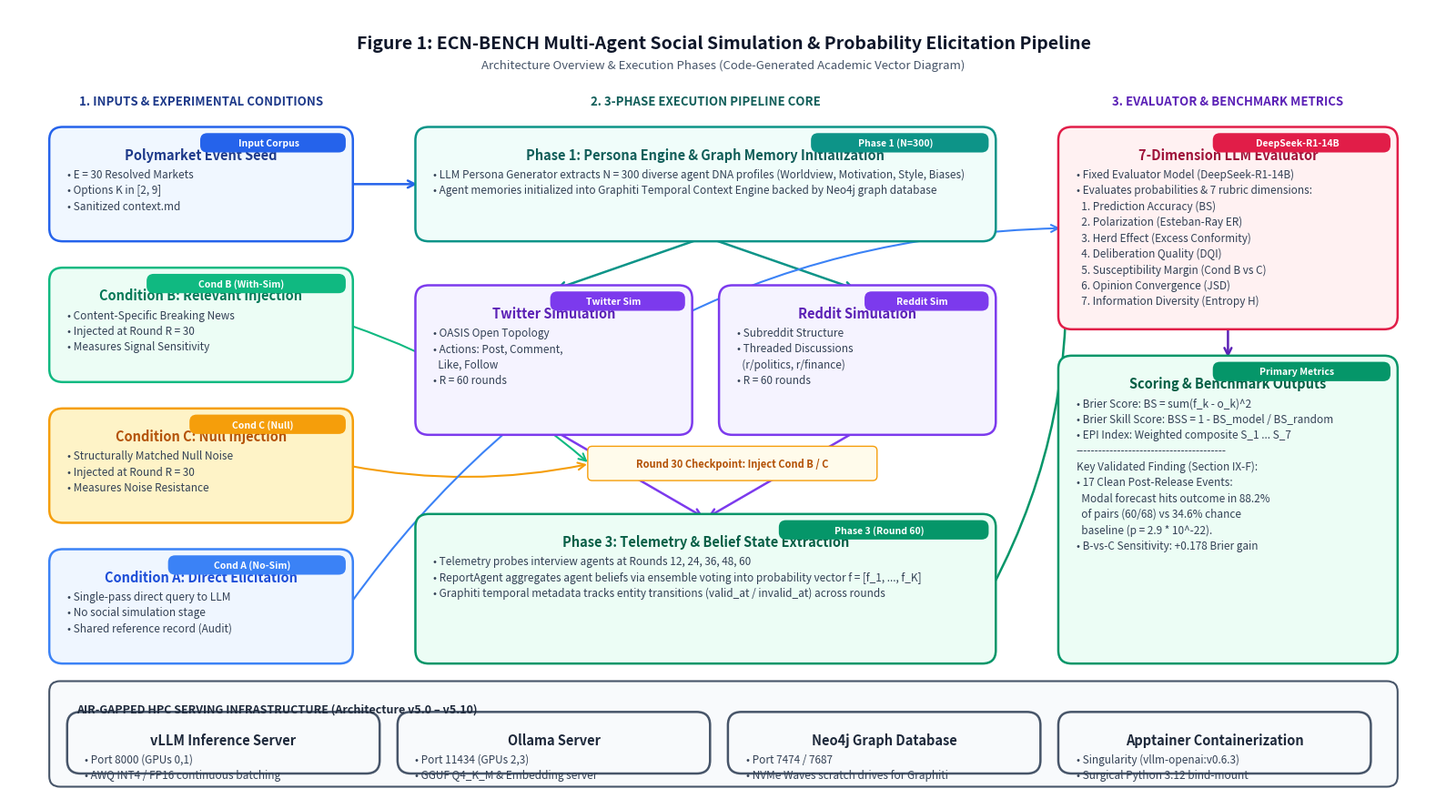

Write the Python code that produced this figure.
import matplotlib.pyplot as plt
import matplotlib.patches as patches
from matplotlib.patches import FancyBboxPatch, FancyArrowPatch
import os

def create_architecture_diagram(output_path="fig1_architecture_code_generated.png"):
    # Set up figure and axis (16:9 aspect ratio, 300 DPI for publication quality)
    fig, ax = plt.subplots(figsize=(16, 9), dpi=300)
    fig.patch.set_facecolor('#FFFFFF')
    ax.set_facecolor('#FFFFFF')
    
    # Hide axis lines and ticks
    ax.axis('off')
    ax.set_xlim(0, 160)
    ax.set_ylim(0, 90)

    # Color Palette (Academic Camera-Ready)
    COLOR_INPUT = {'fill': '#F0F7FF', 'border': '#2563EB', 'text': '#1E3A8A'}
    COLOR_PHASE1 = {'fill': '#F0FDFA', 'border': '#0D9488', 'text': '#115E59'}
    COLOR_PHASE2 = {'fill': '#F5F3FF', 'border': '#7C3AED', 'text': '#5B21B6'}
    COLOR_PHASE3 = {'fill': '#ECFDF5', 'border': '#059669', 'text': '#065F46'}
    COLOR_INFRA = {'fill': '#F8FAFC', 'border': '#475569', 'text': '#1E293B'}
    COLOR_ALERT = {'fill': '#FFF1F2', 'border': '#E11D48', 'text': '#9F1239'}
    COLOR_COND_A = {'fill': '#EFF6FF', 'border': '#3B82F6', 'text': '#1D4ED8'}
    COLOR_COND_B = {'fill': '#ECFDF5', 'border': '#10B981', 'text': '#047857'}
    COLOR_COND_C = {'fill': '#FEF3C7', 'border': '#F59E0B', 'text': '#B45309'}

    # Helper function to draw fancy rounded boxes with text
    def draw_box(x, y, width, height, title, details=None, style=COLOR_INPUT, badge=None, alert=False):
        box_style = COLOR_ALERT if alert else style
        box = FancyBboxPatch((x, y), width, height,
                             boxstyle="round,pad=0.5,rounding_size=1.5",
                             facecolor=box_style['fill'],
                             edgecolor=box_style['border'],
                             linewidth=1.8,
                             zorder=2)
        ax.add_patch(box)
        
        # Title text
        ax.text(x + width/2, y + height - 1.8, title,
                ha='center', va='top', fontsize=10.5, fontweight='bold',
                color=box_style['text'], zorder=3)
        
        # Badge on top right if present
        if badge:
            badge_box = FancyBboxPatch((x + width - len(badge)*1.2 - 2, y + height - 2.2), len(badge)*1.2 + 1.5, 1.8,
                                       boxstyle="round,pad=0.2,rounding_size=0.8",
                                       facecolor=box_style['border'],
                                       edgecolor='none', zorder=4)
            ax.add_patch(badge_box)
            ax.text(x + width - (len(badge)*1.2 + 1.5)/2 - 1, y + height - 1.3, badge,
                    ha='center', va='center', fontsize=7.5, fontweight='bold', color='#FFFFFF', zorder=5)

        # Body details
        if details:
            for i, line in enumerate(details):
                ax.text(x + 1.5, y + height - 4.2 - (i * 1.8), line,
                        ha='left', va='top', fontsize=8.5, color='#334155', zorder=3)

    # Helper function to draw clean directional arrows
    def draw_arrow(x1, y1, x2, y2, color='#64748B', style='->', lw=1.5, connectionstyle="arc3,rad=0"):
        arrow = FancyArrowPatch((x1, y1), (x2, y2),
                                arrowstyle=style,
                                mutation_scale=14,
                                color=color,
                                linewidth=lw,
                                connectionstyle=connectionstyle,
                                zorder=1)
        ax.add_patch(arrow)

    # Main Title Header
    ax.text(80, 86, "Figure 1: ECN-BENCH Multi-Agent Social Simulation & Probability Elicitation Pipeline",
            ha='center', va='center', fontsize=14, fontweight='bold', color='#0F172A')
    ax.text(80, 83.5, "Architecture Overview & Execution Phases (Code-Generated Academic Vector Diagram)",
            ha='center', va='center', fontsize=9.5, color='#475569')

    # ==================== COLUMN 1: INPUTS & INTERVENTIONS (x: 5 - 38) ====================
    ax.text(21.5, 79, "1. INPUTS & EXPERIMENTAL CONDITIONS", ha='center', fontsize=9.5, fontweight='bold', color='#1E3A8A')
    
    draw_box(5, 64, 33, 12, "Polymarket Event Seed", 
             ["• E = 30 Resolved Markets", "• Options K in [2, 9]", "• Sanitized context.md"],
             style=COLOR_INPUT, badge="Input Corpus")

    draw_box(5, 48, 33, 12, "Condition B: Relevant Injection", 
             ["• Content-Specific Breaking News", "• Injected at Round R = 30", "• Measures Signal Sensitivity"],
             style=COLOR_COND_B, badge="Cond B (With-Sim)")

    draw_box(5, 32, 33, 12, "Condition C: Null Injection", 
             ["• Structurally Matched Null Noise", "• Injected at Round R = 30", "• Measures Noise Resistance"],
             style=COLOR_COND_C, badge="Cond C (Null)")

    draw_box(5, 16, 33, 12, "Condition A: Direct Elicitation", 
             ["• Single-pass direct query to LLM", "• No social simulation stage", "• Shared reference record (Audit)"],
             style=COLOR_COND_A, badge="Cond A (No-Sim)")

    # ==================== COLUMN 2: 3-PHASE EXECUTION CORE (x: 46 - 110) ====================
    ax.text(78, 79, "2. 3-PHASE EXECUTION PIPELINE CORE", ha='center', fontsize=9.5, fontweight='bold', color='#115E59')

    # Phase 1
    draw_box(46, 64, 64, 12, "Phase 1: Persona Engine & Graph Memory Initialization", 
             ["• LLM Persona Generator extracts N = 300 diverse agent DNA profiles (Worldview, Motivation, Style, Biases)",
              "• Agent memories initialized into Graphiti Temporal Context Engine backed by Neo4j graph database"],
             style=COLOR_PHASE1, badge="Phase 1 (N=300)")

    # Phase 2 Dual Platforms
    draw_box(46, 42, 30, 16, "Twitter Simulation", 
             ["• OASIS Open Topology", "• Actions: Post, Comment,", "  Like, Follow", "• R = 60 rounds"],
             style=COLOR_PHASE2, badge="Twitter Sim")

    draw_box(80, 42, 30, 16, "Reddit Simulation", 
             ["• Subreddit Structure", "• Threaded Discussions", "  (r/politics, r/finance)", "• R = 60 rounds"],
             style=COLOR_PHASE2, badge="Reddit Sim")

    # Round 30 Checkpoint annotation
    box_r30 = FancyBboxPatch((65, 36.5), 32, 3.5, boxstyle="round,pad=0.2,rounding_size=0.5",
                             facecolor='#FFFBEB', edgecolor='#F59E0B', lw=1, zorder=3)
    ax.add_patch(box_r30)
    ax.text(81, 38.2, "Round 30 Checkpoint: Inject Cond B / C", ha='center', va='center', fontsize=8, fontweight='bold', color='#B45309', zorder=4)

    # Phase 3
    draw_box(46, 16, 64, 16, "Phase 3: Telemetry & Belief State Extraction", 
             ["• Telemetry probes interview agents at Rounds 12, 24, 36, 48, 60",
              "• ReportAgent aggregates agent beliefs via ensemble voting into probability vector f = [f_1, ..., f_K]",
              "• Graphiti temporal metadata tracks entity transitions (valid_at / invalid_at) across rounds"],
             style=COLOR_PHASE3, badge="Phase 3 (Round 60)")

    # ==================== COLUMN 3: EVALUATOR & METRICS (x: 118 - 155) ====================
    ax.text(136.5, 79, "3. EVALUATOR & BENCHMARK METRICS", ha='center', fontsize=9.5, fontweight='bold', color='#5B21B6')

    draw_box(118, 54, 37, 22, "7-Dimension LLM Evaluator", 
             ["• Fixed Evaluator Model (DeepSeek-R1-14B)",
              "• Evaluates probabilities & 7 rubric dimensions:",
              "  1. Prediction Accuracy (BS)",
              "  2. Polarization (Esteban-Ray ER)",
              "  3. Herd Effect (Excess Conformity)",
              "  4. Deliberation Quality (DQI)",
              "  5. Susceptibility Margin (Cond B vs C)",
              "  6. Opinion Convergence (JSD)",
              "  7. Information Diversity (Entropy H)"],
             style=COLOR_PHASE2, badge="DeepSeek-R1-14B", alert=True)

    draw_box(118, 16, 37, 34, "Scoring & Benchmark Outputs", 
             ["• Brier Score: BS = sum(f_k - o_k)^2",
              "• Brier Skill Score: BSS = 1 - BS_model / BS_random",
              "• EPI Index: Weighted composite S_1 ... S_7",
              "----------------------------------------",
              "Key Validated Finding (Section IX-F):",
              "• 17 Clean Post-Release Events:",
              "  Modal forecast hits outcome in 88.2%",
              "  of pairs (60/68) vs 34.6% chance",
              "  baseline (p = 2.9 * 10^-22).",
              "• B-vs-C Sensitivity: +0.178 Brier gain"],
             style=COLOR_PHASE3, badge="Primary Metrics")

    # ==================== BOTTOM: HPC INFRASTRUCTURE STACK (x: 5 - 155) ====================
    box_infra = FancyBboxPatch((5, 2), 150, 11, boxstyle="round,pad=0.5,rounding_size=1.2",
                               facecolor=COLOR_INFRA['fill'], edgecolor=COLOR_INFRA['border'], lw=1.5, zorder=2)
    ax.add_patch(box_infra)
    ax.text(7.5, 11, "AIR-GAPPED HPC SERVING INFRASTRUCTURE (Architecture v5.0 – v5.10)",
            ha='left', va='top', fontsize=9, fontweight='bold', color=COLOR_INFRA['text'])

    # Infra Sub-boxes
    draw_box(7, 3.5, 34, 6, "vLLM Inference Server", ["• Port 8000 (GPUs 0,1)", "• AWQ INT4 / FP16 continuous batching"], style=COLOR_INFRA)
    draw_box(44, 3.5, 34, 6, "Ollama Server", ["• Port 11434 (GPUs 2,3)", "• GGUF Q4_K_M & Embedding server"], style=COLOR_INFRA)
    draw_box(81, 3.5, 34, 6, "Neo4j Graph Database", ["• Port 7474 / 7687", "• NVMe Waves scratch drives for Graphiti"], style=COLOR_INFRA)
    draw_box(118, 3.5, 34, 6, "Apptainer Containerization", ["• Singularity (vllm-openai:v0.6.3)", "• Surgical Python 3.12 bind-mount"], style=COLOR_INFRA)

    # ==================== CONNECTIONS / ARROWS ====================
    # From Seed to Phase 1
    draw_arrow(38, 70, 46, 70, color='#2563EB', lw=1.8)
    
    # From Phase 1 to Phase 2
    draw_arrow(78, 64, 61, 58, color='#0D9488', lw=1.8)
    draw_arrow(78, 64, 95, 58, color='#0D9488', lw=1.8)

    # From Condition B/C to Round 30 Injection
    draw_arrow(38, 54, 65, 38.2, color='#10B981', lw=1.5, connectionstyle="arc3,rad=-0.1")
    draw_arrow(38, 38, 65, 38.2, color='#F59E0B', lw=1.5, connectionstyle="arc3,rad=0.1")

    # From Phase 2 to Phase 3
    draw_arrow(61, 42, 78, 32, color='#7C3AED', lw=1.8)
    draw_arrow(95, 42, 78, 32, color='#7C3AED', lw=1.8)

    # From Condition A to Evaluator
    draw_arrow(38, 22, 118, 65, color='#3B82F6', lw=1.5, connectionstyle="arc3,rad=-0.25")

    # From Phase 3 to Evaluator
    draw_arrow(110, 24, 118, 65, color='#059669', lw=1.8, connectionstyle="arc3,rad=0.15")

    # From Evaluator to Metrics
    draw_arrow(136.5, 54, 136.5, 50, color='#5B21B6', lw=1.8)

    # Save figure
    plt.tight_layout()
    plt.savefig(output_path, dpi=300, bbox_inches='tight')
    plt.close()
    print(f"Successfully generated code-based architecture diagram: {output_path}")

if __name__ == "__main__":
    target_dir = r"C:\Users\TPGHien\.gemini\antigravity\brain\6fa29685-68fd-4ecc-b51e-74095eee9f1c"
    os.makedirs(target_dir, exist_ok=True)
    artifact_img_path = os.path.join(target_dir, "fig1_architecture_code_generated.png")
    create_architecture_diagram(artifact_img_path)
    create_architecture_diagram("fig1_architecture_code_generated.png")
